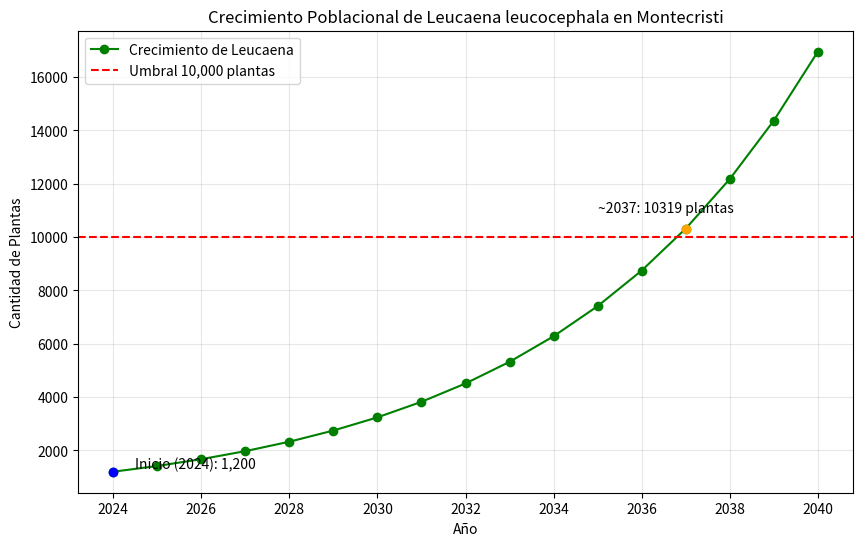

The script that saved this image:
import numpy as np
import matplotlib.pyplot as plt

# Datos del problema
P0 = 1200
r = 0.18
ano_inicial = 2024
ano_final = 2040

# Generar datos
anos = np.arange(ano_inicial, ano_final + 1)
t = anos - ano_inicial
poblacion = P0 * (1 + r)**t

# Crear el gráfico
plt.figure(figsize=(10, 6))
plt.plot(anos, poblacion, marker='o', linestyle='-', color='green', label='Crecimiento de Leucaena')

# Línea de referencia de 10,000 plantas
plt.axhline(y=10000, color='red', linestyle='--', label='Umbral 10,000 plantas')

# Marcar el punto inicial
plt.scatter([2024], [1200], color='blue', zorder=5)
plt.text(2024.5, 1200, 'Inicio (2024): 1,200', va='bottom')

# Marcar el punto donde supera las 10,000 (aprox 2037)
# Calculamos el valor exacto para 2037
p_2037 = P0 * (1 + r)**(2037 - 2024)
plt.scatter([2037], [p_2037], color='orange', zorder=5)
plt.text(2035, p_2037 + 500, f'~2037: {int(p_2037)} plantas', va='bottom')

plt.title('Crecimiento Poblacional de Leucaena leucocephala en Montecristi')
plt.xlabel('Año')
plt.ylabel('Cantidad de Plantas')
plt.grid(True, alpha=0.3)
plt.legend()

# Guardar el gráfico
plt.savefig('leucaena_crecimiento.png')